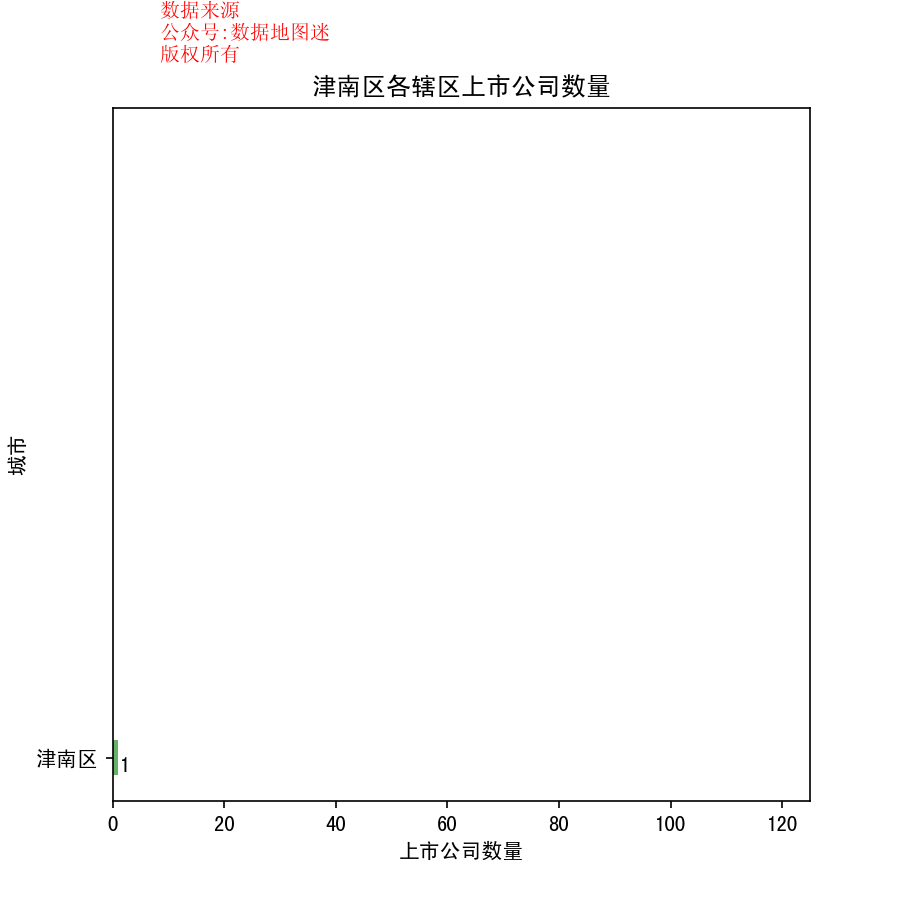

Values plotted in this chart, from the file beside it:
省, 市, 区县, 公司简称, 公司全名, 行业, 2017前3季度销售额(万）, 利润(万）, 利润率, 股票代码, 注册地址, 办公地址, 官网, 上市日期
天津市, 津南区, 津南区, 经纬电材, 天津经纬电材股份有限公司, 电子电气组件与设备, 46243, 2195, 4.70%, 经纬电材(300120), 天津市津南经济开发区（双港）旺港路12号, 天津市津南区小站工业区创新路8号, www.jwdc.cn, 2010/9/17
